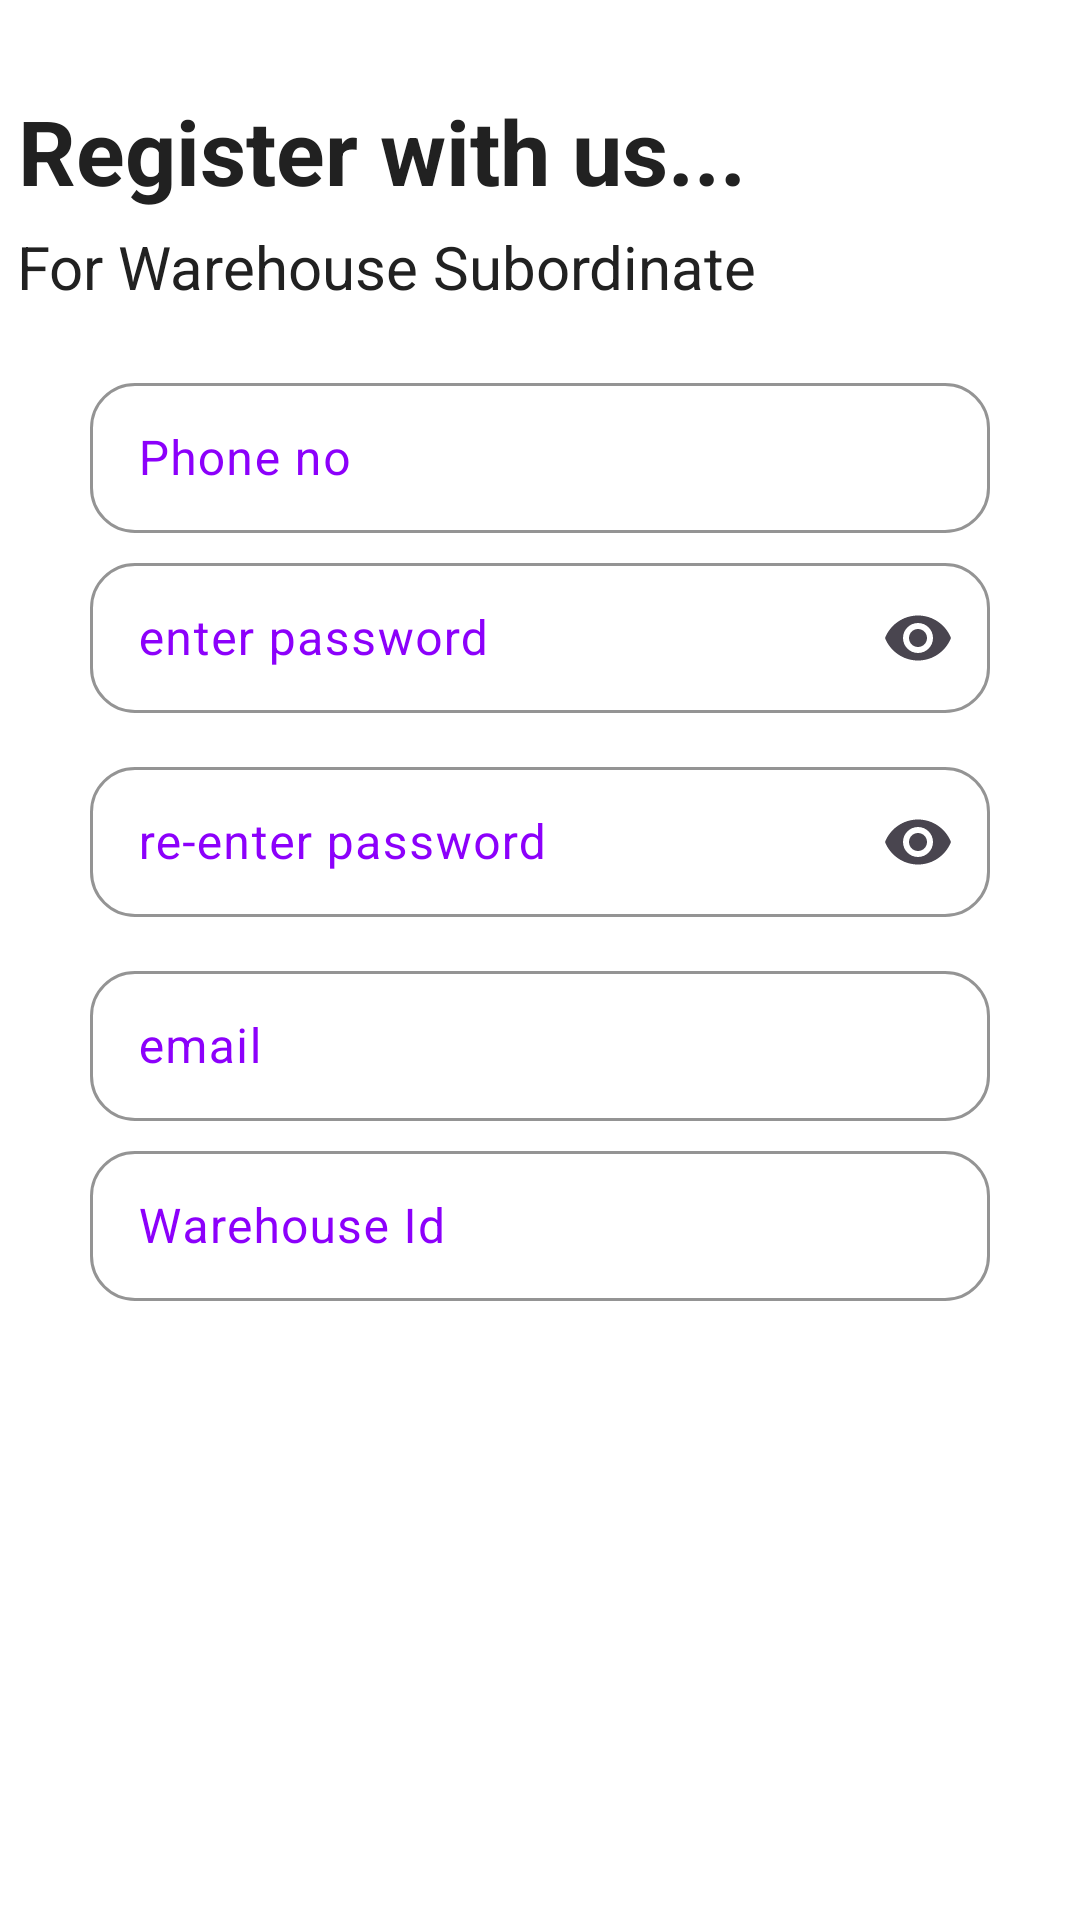

This screen was rendered from an Android layout file. Write that file and the resources it references.
<!-- AndroidManifest.xml: application theme Theme.SupplySync -->
<!-- res/layout/fragment_subordinate_sign_up.xml -->
<?xml version="1.0" encoding="utf-8"?>
<androidx.constraintlayout.widget.ConstraintLayout
    xmlns:app="http://schemas.android.com/apk/res-auto"
    xmlns:android="http://schemas.android.com/apk/res/android"
    xmlns:tools="http://schemas.android.com/tools"
    android:id="@+id/frameLayout3"
    android:layout_width="match_parent"
    android:layout_height="match_parent"
    tools:context=".ui.subordinatesignup.SubordinateSignUpFragment" >

    <TextView
        android:id="@+id/registerTextView"
        android:layout_width="wrap_content"
        android:layout_height="wrap_content"
        android:layout_marginTop="30dp"
        android:text="Register with us..."
        android:textColor="@color/textPrimary"
        android:textSize="30sp"
        android:textStyle="bold"
        app:layout_constraintEnd_toEndOf="parent"
        app:layout_constraintHorizontal_bias="0.05"
        app:layout_constraintStart_toStartOf="parent"
        app:layout_constraintTop_toTopOf="parent" />

    <TextView
        android:id="@+id/signUpTextView"
        android:layout_width="wrap_content"
        android:layout_height="wrap_content"
        android:layout_marginTop="5dp"
        android:text="For Warehouse Subordinate"
        android:textColor="@color/textPrimary"
        android:textSize="20sp"
        app:layout_constraintEnd_toEndOf="parent"
        app:layout_constraintHorizontal_bias="0.05"
        app:layout_constraintStart_toStartOf="parent"
        app:layout_constraintTop_toBottomOf="@+id/registerTextView" />


    <com.google.android.material.textfield.TextInputLayout
        android:id="@+id/phonenoTextField"
        style="@style/custom_text_input_layout"
        android:layout_width="300dp"
        android:layout_height="60dp"
        android:layout_marginTop="20dp"
        android:hint="Phone no"
        app:layout_constraintEnd_toEndOf="parent"
        app:layout_constraintStart_toStartOf="parent"
        app:layout_constraintTop_toBottomOf="@+id/signUpTextView">

        <com.google.android.material.textfield.TextInputEditText
            android:id="@+id/phonenoEditText"
            style="@style/custom_text_input_edit_text"
            android:inputType="phone" />
    </com.google.android.material.textfield.TextInputLayout>

    <com.google.android.material.textfield.TextInputLayout
        android:id="@+id/password1TextField"
        style="@style/custom_text_input_layout"
        android:layout_width="300dp"
        android:layout_height="60dp"
        android:hint="enter password"
        app:endIconMode="password_toggle"
        app:layout_constraintEnd_toEndOf="parent"
        app:layout_constraintStart_toStartOf="parent"
        app:layout_constraintTop_toBottomOf="@+id/phonenoTextField">

        <com.google.android.material.textfield.TextInputEditText
            android:id="@+id/password1EditText"
            style="@style/custom_text_input_edit_text"
            android:inputType="textPassword" />

    </com.google.android.material.textfield.TextInputLayout>

    <com.google.android.material.textfield.TextInputLayout
        android:id="@+id/password2TextField"
        style="@style/custom_text_input_layout"
        android:layout_width="300dp"
        android:layout_height="60dp"
        android:layout_marginTop="8dp"
        android:hint="re-enter password"
        app:endIconMode="password_toggle"
        app:layout_constraintEnd_toEndOf="parent"
        app:layout_constraintStart_toStartOf="parent"
        app:layout_constraintTop_toBottomOf="@id/password1TextField">

        <com.google.android.material.textfield.TextInputEditText
            android:id="@+id/password2EditText"
            style="@style/custom_text_input_edit_text"
            android:inputType="textPassword" />

    </com.google.android.material.textfield.TextInputLayout>

    <com.google.android.material.textfield.TextInputLayout
        android:id="@+id/emailTextField"
        style="@style/custom_text_input_layout"
        android:layout_width="300dp"
        android:layout_height="60dp"
        android:layout_marginTop="8dp"
        android:hint="email"
        app:layout_constraintEnd_toEndOf="parent"
        app:layout_constraintStart_toStartOf="parent"
        app:layout_constraintTop_toBottomOf="@id/password2TextField">

        <com.google.android.material.textfield.TextInputEditText
            android:id="@+id/emailEditText"
            style="@style/custom_text_input_edit_text"
            android:inputType="textEmailAddress" />
    </com.google.android.material.textfield.TextInputLayout>

    <com.google.android.material.textfield.TextInputLayout
        android:id="@+id/warehouseidTextField"
        style="@style/custom_text_input_layout"
        android:layout_width="300dp"
        android:layout_height="60dp"
        android:hint="Warehouse Id"
        app:layout_constraintEnd_toEndOf="parent"
        app:layout_constraintStart_toStartOf="parent"
        app:layout_constraintTop_toBottomOf="@+id/emailTextField">

        <com.google.android.material.textfield.TextInputEditText
            android:id="@+id/warehouseidEditText"
            style="@style/custom_text_input_edit_text"
            android:inputType="text" />
    </com.google.android.material.textfield.TextInputLayout>

    <Button
        android:id="@+id/SignUpButton"
        style="@style/Widget.Material3.Button.TonalButton"
        android:layout_width="300dp"
        android:layout_height="48dp"
        android:layout_marginTop="16dp"
        android:backgroundTint="@color/violet"
        android:text='SignUp'
        android:textColor="@color/white"
        android:textSize="15sp"
        app:cornerRadius="10dp"
        app:layout_constraintEnd_toEndOf="parent"
        app:layout_constraintStart_toStartOf="parent"
        app:layout_constraintTop_toBottomOf="@+id/warehouseidTextField"
        app:rippleColor="@color/colorPrimary" />


</androidx.constraintlayout.widget.ConstraintLayout>
<!-- resources referenced by this layout -->
<resources>
  <color name="colorPrimary">#6F4EFB</color>
  <color name="textPrimary">#212121</color>
  <color name="violet">#8C00FB</color>
  <color name="white">#FFFFFFFF</color>
  <style name="custom_text_input_edit_text" parent="Widget.Material3.TextInputEditText.OutlinedBox">
          <item name="android:layout_width">300dp</item>
          <item name="android:layout_height">50dp</item>
          <item name="android:textSize">16sp</item>
      </style>
  <style name="custom_text_input_layout" parent="Widget.Material3.TextInputLayout.OutlinedBox">
          <item name="android:textColorHint">@color/violet</item>
          <item name="boxBackgroundColor">@color/box_background_color</item>
          <item name="boxBackgroundMode">outline</item>
          <item name="boxCornerRadiusBottomEnd">15dp</item>
          <item name="boxCornerRadiusBottomStart">15dp</item>
          <item name="boxCornerRadiusTopEnd">15dp</item>
          <item name="boxCornerRadiusTopStart">15dp</item>
          <item name="boxStrokeColor">@color/violet</item>
          <item name="hintTextColor">@color/hint_text_color</item>
      </style>
  <style name="Theme.SupplySync" parent="Base.Theme.SupplySync">
          <item name="android:windowBackground">@color/windowBackground</item>
          <item name="android:windowActivityTransitions">true</item>
          <item name="android:windowEnterTransition">@android:transition/slide_right</item>
          <item name="android:windowExitTransition">@android:transition/slide_left</item>
      </style>
  <color name="box_background_color">#FFFFFF</color>
  <color name="hint_text_color">#000000</color>
  <style name="Base.Theme.SupplySync" parent="Theme.Material3.DayNight.NoActionBar">
          <item name="colorPrimary">@color/colorPrimary</item>
          <item name="colorPrimaryDark">@color/colorPrimaryDark</item>
          <item name="colorAccent">@color/colorAccent</item>
          <item name="android:textColorPrimary">@color/textPrimary</item>
      </style>
  <color name="windowBackground">#FFFFFF</color>
  <color name="colorPrimaryDark">#333333</color>
  <color name="colorAccent">#8C00FB</color>
</resources>
